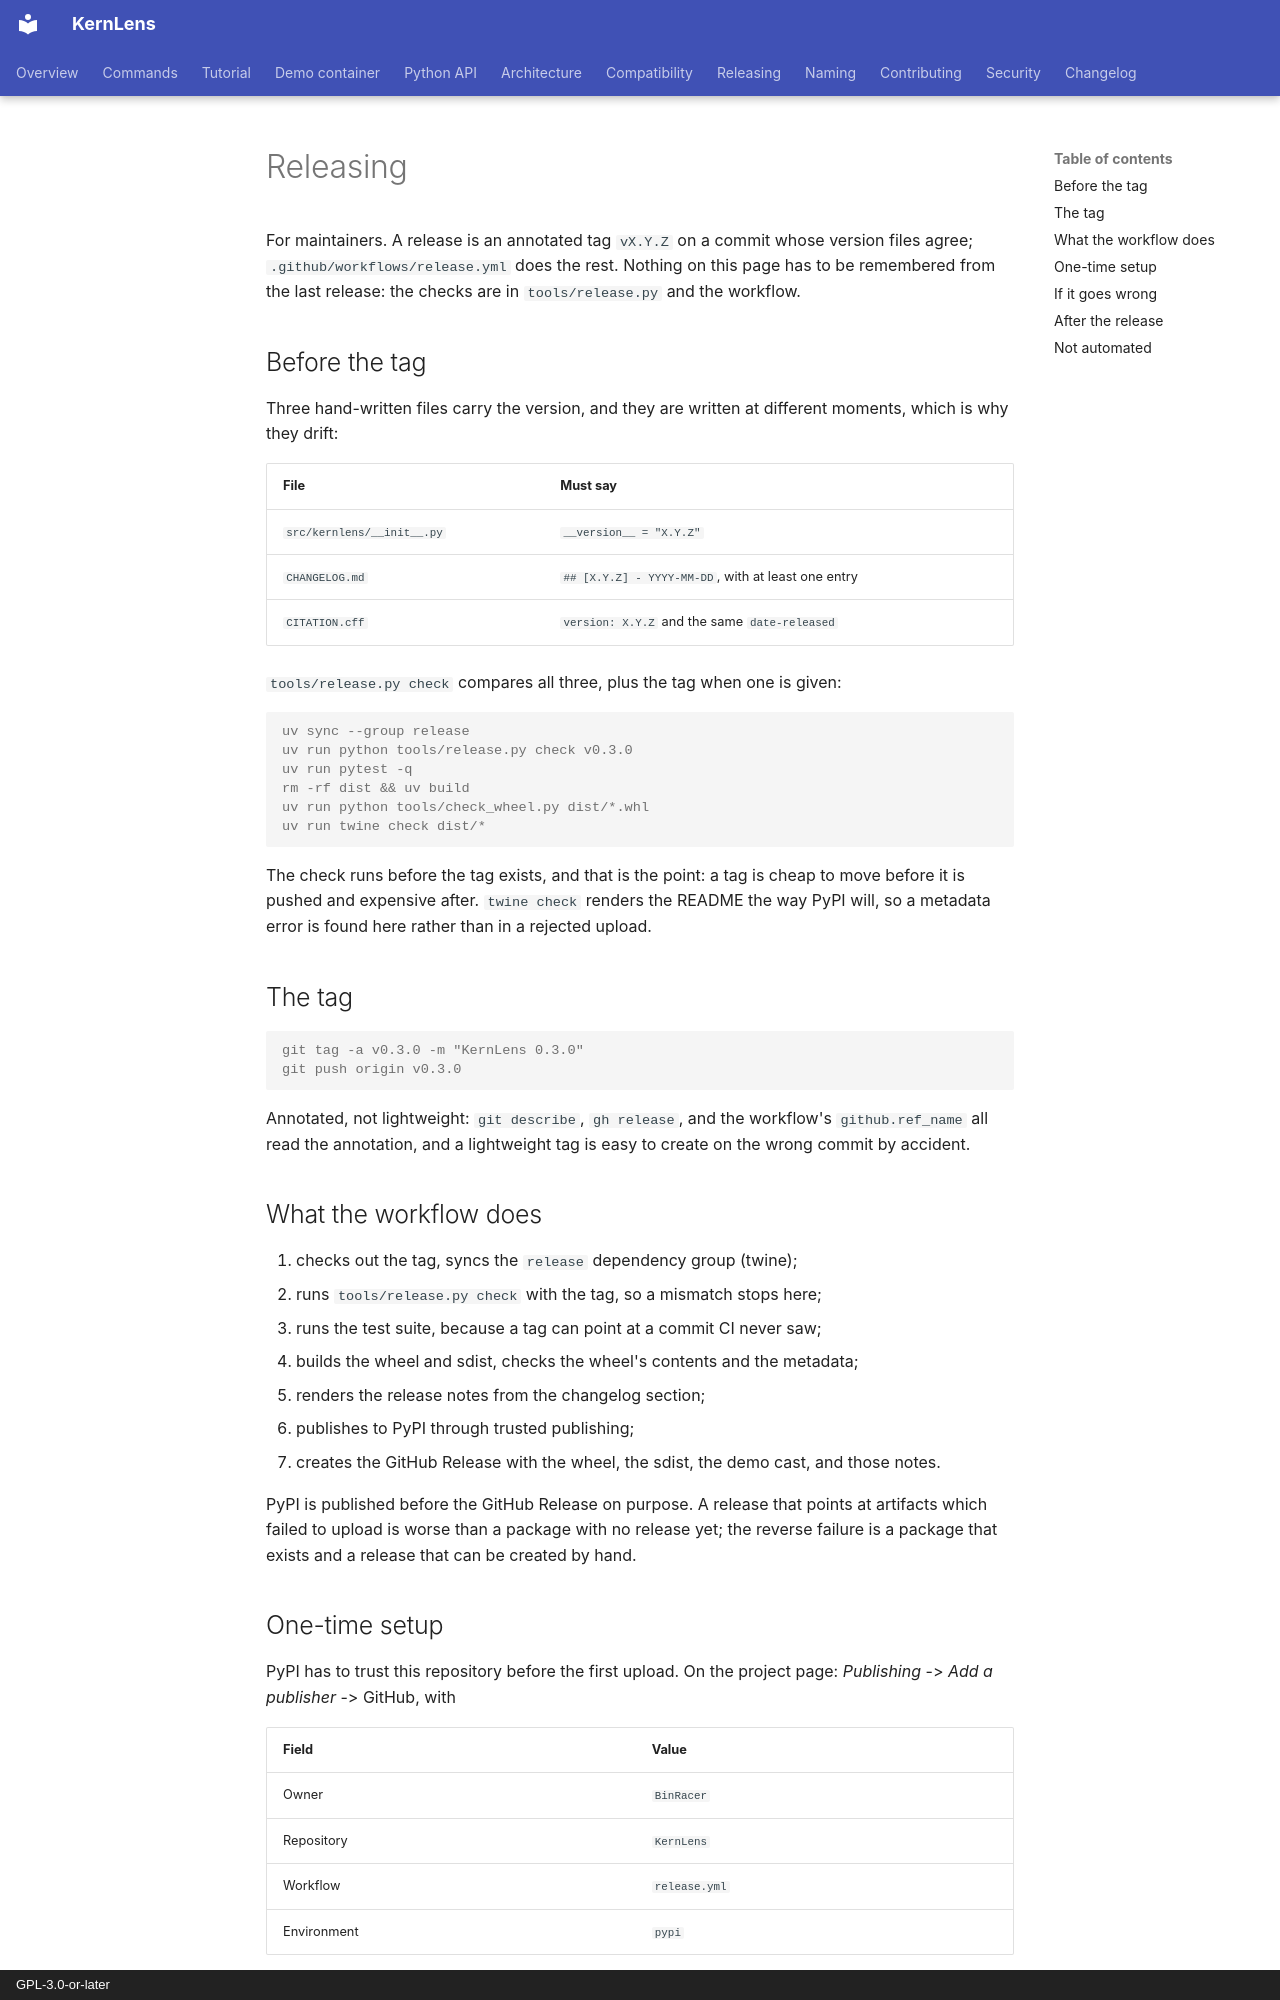

repository: BinRacer/KernLens · page: releasing/index.html · generator: mkdocs · copyright: GPL-3.0-or-later

# Releasing

For maintainers.  A release is an annotated tag `vX.Y.Z` on a commit
whose version files agree; `.github/workflows/release.yml` does the rest.
Nothing on this page has to be remembered from the last release: the
checks are in `tools/release.py` and the workflow.

## Before the tag

Three hand-written files carry the version, and they are written at
different moments, which is why they drift:

| File | Must say |
| --- | --- |
| `src/kernlens/__init__.py` | `__version__ = "X.Y.Z"` |
| `CHANGELOG.md` | `## [X.Y.Z] - YYYY-MM-DD`, with at least one entry |
| `CITATION.cff` | `version: X.Y.Z` and the same `date-released` |

`tools/release.py check` compares all three, plus the tag when one is
given:

```console
uv sync --group release
uv run python tools/release.py check v0.3.0
uv run pytest -q
rm -rf dist && uv build
uv run python tools/check_wheel.py dist/*.whl
uv run twine check dist/*
```

The check runs before the tag exists, and that is the point: a tag is
cheap to move before it is pushed and expensive after.  `twine check`
renders the README the way PyPI will, so a metadata error is found here
rather than in a rejected upload.

## The tag

```console
git tag -a v0.3.0 -m "KernLens 0.3.0"
git push origin v0.3.0
```

Annotated, not lightweight: `git describe`, `gh release`, and the
workflow's `github.ref_name` all read the annotation, and a lightweight
tag is easy to create on the wrong commit by accident.

## What the workflow does

1. checks out the tag, syncs the `release` dependency group (twine);
2. runs `tools/release.py check` with the tag, so a mismatch stops here;
3. runs the test suite, because a tag can point at a commit CI never saw;
4. builds the wheel and sdist, checks the wheel's contents and the
   metadata;
5. renders the release notes from the changelog section;
6. publishes to PyPI through trusted publishing;
7. creates the GitHub Release with the wheel, the sdist, the demo cast,
   and those notes.

PyPI is published before the GitHub Release on purpose.  A release that
points at artifacts which failed to upload is worse than a package with
no release yet; the reverse failure is a package that exists and a
release that can be created by hand.

## One-time setup

PyPI has to trust this repository before the first upload.  On the
project page: *Publishing* -> *Add a publisher* -> GitHub, with

| Field | Value |
| --- | --- |
| Owner | `BinRacer` |
| Repository | `KernLens` |
| Workflow | `release.yml` |
| Environment | `pypi` |

TestPyPI takes the same form with the environment `testpypi`.  No token
is stored anywhere: `id-token: write` in the job is the whole credential.

The rehearsal is a manual run, which publishes the *current* version to
TestPyPI and stops:

```console
gh workflow run release.yml -f index=testpypi
```

TestPyPI also refuses a version twice, so a rehearsal is once per
version.  If the rehearsal is wrong, bump the patch version rather than
re-uploading.
